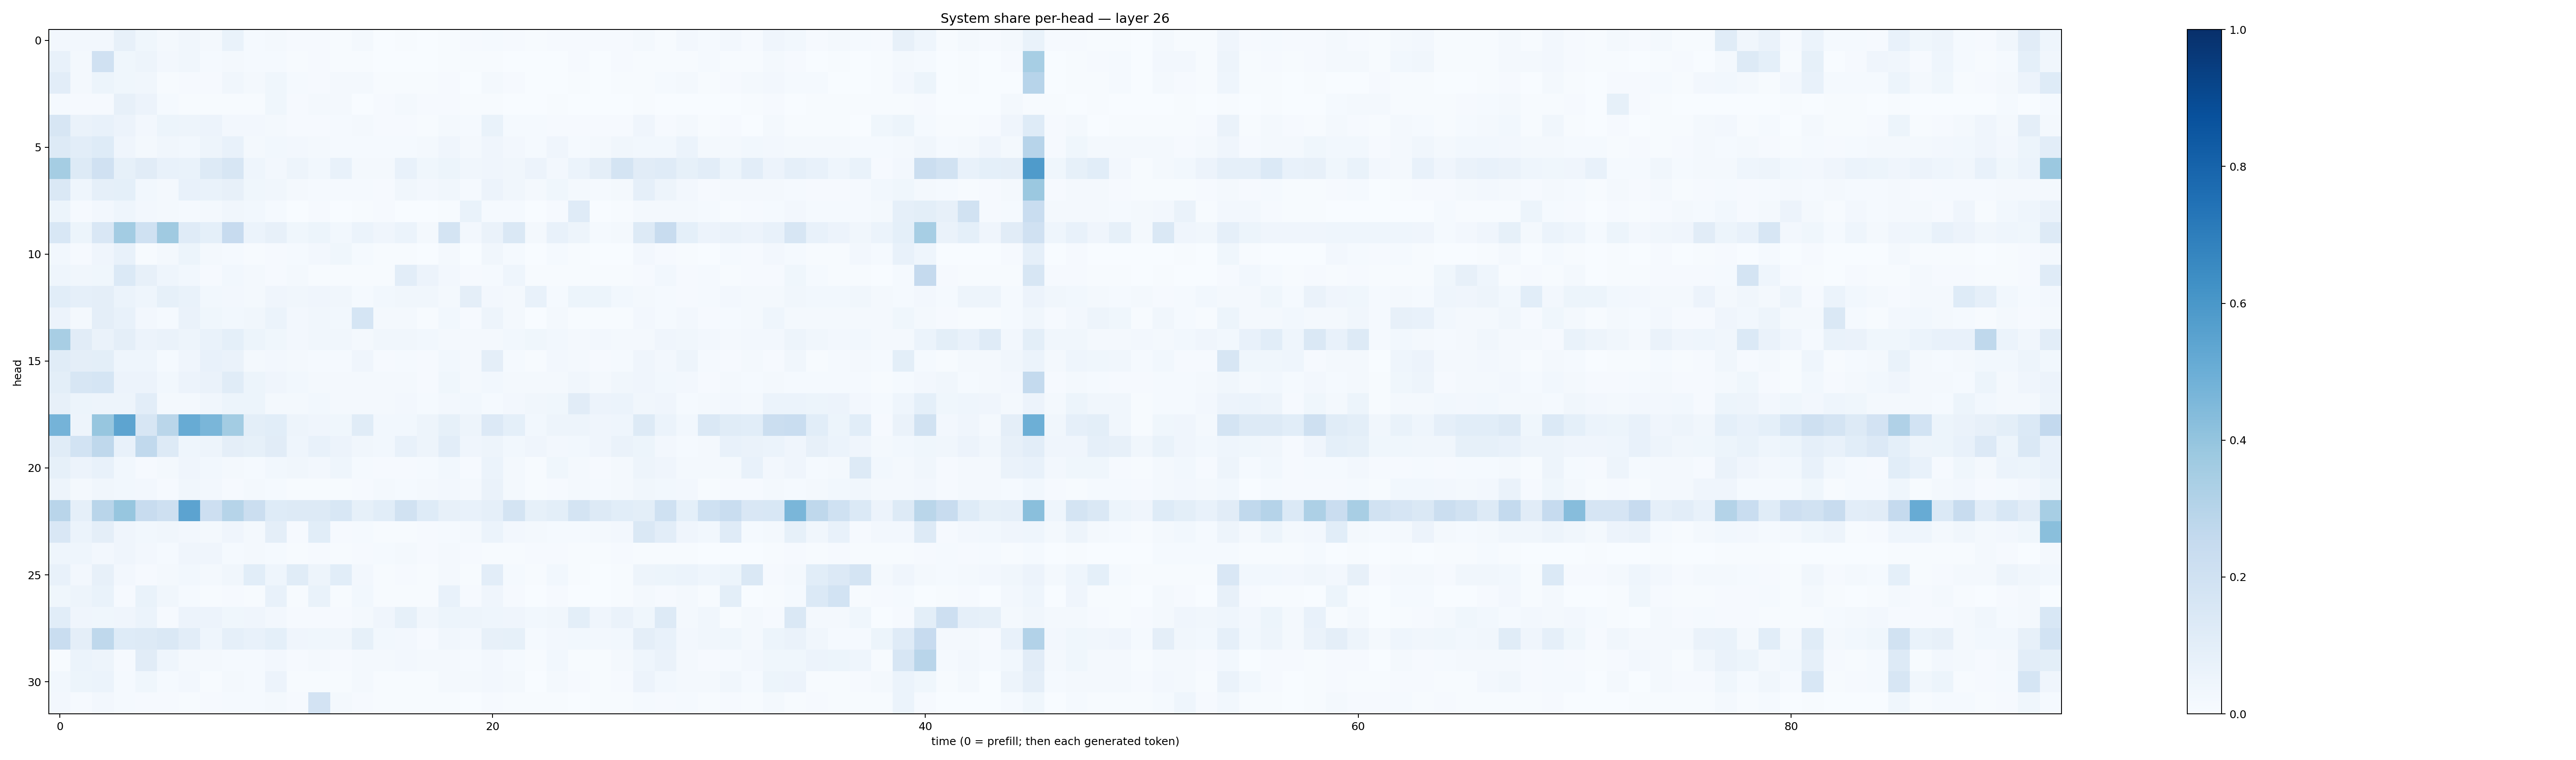

Values plotted in this chart, from the file beside it:
0.02468638, 0.024930527, 0.023794243, 0.078566164, 0.036003005, 0.019527232, 0.03390439, 0.019119402, 0.06866315, 0.014772092, 0.01763371, 0.008634532, 0.010866298, 0.0053673275, 0.017138213, 0.003472174, 0.005104708, 0.0022396932, 0.00636387, 0.007876304, 0.012646749, 0.010094736, 0.0061804736, 0.010276412
0.07166, 0.01823, 0.1965, 0.03534, 0.0489, 0.02709, 0.03395, 0.01384, 0.02122, 0.01319, 0.01279, 0.005639, 0.009886, 0.006635, 0.006059, 0.002225, 0.001124, 0.002699, 0.005704, 0.005, 0.007648, 0.003723, 0.0007462, 0.001996
0.1043, 0.02338, 0.05352, 0.03856, 0.0321, 0.007361, 0.009694, 0.00921, 0.03208, 0.01962, 0.03749, 0.01436, 0.01088, 0.01637, 0.02307, 0.006385, 0.005791, 0.0043, 0.008471, 0.003708, 0.02233, 0.00998, 0.000939, 0.002145
0.01366, 0.01145, 0.01052, 0.07889, 0.05474, 0.01348, 0.006755, 0.006121, 0.005322, 0.006556, 0.03719, 0.01163, 0.01775, 0.01592, 0.003431, 0.008566, 0.01913, 0.008597, 0.007993, 0.006899, 0.006842, 0.002675, 0.001064, 0.00582
0.1614, 0.06466, 0.07644, 0.05823, 0.02467, 0.05265, 0.05077, 0.05784, 0.0273, 0.02708, 0.02291, 0.01044, 0.009925, 0.01222, 0.01826, 0.01018, 0.01003, 0.007654, 0.02147, 0.01539, 0.06949, 0.01318, 0.01173, 0.00982
0.1276, 0.1044, 0.1222, 0.03928, 0.02248, 0.03241, 0.02982, 0.05024, 0.07613, 0.01735, 0.02787, 0.0237, 0.02274, 0.01412, 0.01519, 0.01471, 0.01225, 0.01745, 0.03981, 0.0179, 0.04194, 0.02694, 0.01409, 0.04284
0.3547, 0.1276, 0.1976, 0.08227, 0.1129, 0.07666, 0.06675, 0.129, 0.1581, 0.0466, 0.02447, 0.05069, 0.03077, 0.07153, 0.01806, 0.02164, 0.0715, 0.03734, 0.05394, 0.03429, 0.04133, 0.03508, 0.05535, 0.02686
0.1445, 0.04392, 0.08615, 0.09272, 0.02899, 0.01828, 0.07207, 0.06839, 0.081, 0.03548, 0.03157, 0.01884, 0.01349, 0.01335, 0.01507, 0.009701, 0.03235, 0.02519, 0.03464, 0.01399, 0.05704, 0.03314, 0.02256, 0.0389
0.0508, 0.009701, 0.02376, 0.04505, 0.02726, 0.0158, 0.01465, 0.01856, 0.03206, 0.02987, 0.01269, 0.003022, 0.009328, 0.002244, 0.006062, 0.008125, 0.002788, 0.002081, 0.004164, 0.06692, 0.01225, 0.01316, 0.002803, 0.008628
0.1537, 0.05453, 0.149, 0.3578, 0.201, 0.3675, 0.1207, 0.0923, 0.2449, 0.06079, 0.081, 0.03613, 0.05354, 0.03053, 0.05904, 0.04061, 0.06179, 0.01703, 0.1765, 0.02356, 0.06324, 0.1447, 0.02018, 0.07773
0.02978, 0.009502, 0.04159, 0.07104, 0.006359, 0.01713, 0.05355, 0.01637, 0.01474, 0.004562, 0.01151, 0.01283, 0.02485, 0.03773, 0.01306, 0.005076, 0.005391, 0.003053, 0.02325, 0.003173, 0.03391, 0.01183, 0.001402, 0.01262
0.04676, 0.03221, 0.03844, 0.1369, 0.08015, 0.04334, 0.02956, 0.01079, 0.02849, 0.01829, 0.008891, 0.02218, 0.005798, 0.006835, 0.006961, 0.006888, 0.1054, 0.05475, 0.02391, 0.01138, 0.0129, 0.04589, 0.006468, 0.007147
0.1087, 0.08769, 0.09428, 0.05881, 0.04446, 0.08589, 0.07014, 0.02919, 0.02404, 0.02174, 0.04167, 0.03208, 0.0407, 0.03465, 0.01541, 0.02973, 0.03282, 0.03285, 0.01896, 0.09525, 0.02492, 0.01785, 0.07147, 0.01316
0.05553, 0.02017, 0.09386, 0.07165, 0.02659, 0.01319, 0.06311, 0.0384, 0.02888, 0.0342, 0.06049, 0.02704, 0.03199, 0.02833, 0.17, 0.0182, 0.02134, 0.007568, 0.03074, 0.008572, 0.04832, 0.01888, 0.003171, 0.01591
0.3402, 0.1097, 0.06279, 0.09659, 0.05745, 0.06371, 0.04766, 0.06696, 0.09294, 0.05372, 0.0357, 0.02721, 0.03211, 0.03445, 0.01593, 0.03306, 0.03504, 0.03073, 0.01944, 0.02026, 0.02158, 0.03109, 0.03885, 0.02935
0.1134, 0.09471, 0.09976, 0.04405, 0.04554, 0.01525, 0.04113, 0.07074, 0.06298, 0.01903, 0.02486, 0.02325, 0.01252, 0.01249, 0.04163, 0.008136, 0.01469, 0.01111, 0.03014, 0.01579, 0.09427, 0.01405, 0.006786, 0.026
0.1012, 0.1629, 0.1699, 0.05745, 0.05607, 0.02895, 0.05554, 0.06273, 0.1164, 0.05235, 0.03984, 0.02789, 0.01861, 0.02117, 0.01688, 0.01714, 0.02108, 0.01063, 0.03633, 0.01806, 0.03114, 0.01877, 0.01724, 0.02278
0.08122, 0.05293, 0.04692, 0.04985, 0.1032, 0.02142, 0.02128, 0.03315, 0.05097, 0.05151, 0.02221, 0.01933, 0.02976, 0.02079, 0.02277, 0.01669, 0.02419, 0.01429, 0.02446, 0.02954, 0.01457, 0.0236, 0.03343, 0.03873
0.4749, 0.04691, 0.3924, 0.5421, 0.1578, 0.2853, 0.5084, 0.4645, 0.3573, 0.1003, 0.1081, 0.0497, 0.04219, 0.03794, 0.1141, 0.03031, 0.02991, 0.04878, 0.08216, 0.04878, 0.1356, 0.09253, 0.02916, 0.04719
0.1167, 0.1856, 0.2697, 0.07049, 0.2631, 0.127, 0.04575, 0.04884, 0.09656, 0.0835, 0.1102, 0.04298, 0.07353, 0.05542, 0.03482, 0.03048, 0.07507, 0.04816, 0.1044, 0.0415, 0.04903, 0.03058, 0.04143, 0.02547
0.08369, 0.05716, 0.07445, 0.02872, 0.01117, 0.01732, 0.04192, 0.03124, 0.02291, 0.01418, 0.02834, 0.03277, 0.02502, 0.04447, 0.01289, 0.00855, 0.008804, 0.01368, 0.02915, 0.009338, 0.05962, 0.02118, 0.005281, 0.03747
0.04871, 0.02089, 0.03179, 0.02918, 0.02388, 0.009785, 0.03358, 0.0254, 0.01126, 0.01921, 0.01274, 0.006093, 0.006689, 0.005075, 0.01046, 0.01717, 0.01508, 0.01758, 0.02703, 0.02054, 0.06503, 0.0175, 0.006467, 0.01163
0.2925, 0.08774, 0.2899, 0.3941, 0.2397, 0.2103, 0.545, 0.2134, 0.3002, 0.2243, 0.1233, 0.1294, 0.1274, 0.1524, 0.08431, 0.1093, 0.1917, 0.1226, 0.07947, 0.07171, 0.08692, 0.1742, 0.08557, 0.1015
0.1522, 0.0597, 0.09473, 0.04038, 0.02938, 0.03502, 0.02635, 0.01903, 0.04047, 0.01724, 0.09442, 0.00833, 0.1075, 0.01029, 0.0137, 0.007497, 0.006899, 0.009254, 0.01361, 0.01946, 0.06209, 0.02694, 0.01706, 0.01181
0.04333, 0.04361, 0.02375, 0.04204, 0.02392, 0.01475, 0.03985, 0.04251, 0.01426, 0.01843, 0.01225, 0.007745, 0.01004, 0.006165, 0.009796, 0.01306, 0.01586, 0.01044, 0.0213, 0.008911, 0.007286, 0.006814, 0.008494, 0.00865
0.07091, 0.0242, 0.08134, 0.02623, 0.01018, 0.01607, 0.02922, 0.02276, 0.03278, 0.1094, 0.04519, 0.1155, 0.04877, 0.1079, 0.02493, 0.006703, 0.01006, 0.007224, 0.02075, 0.004209, 0.1023, 0.01544, 0.006873, 0.03081
0.03646, 0.047, 0.06848, 0.01082, 0.06836, 0.03271, 0.01417, 0.006972, 0.009681, 0.005632, 0.07367, 0.005848, 0.0677, 0.007277, 0.0288, 0.004958, 0.004541, 0.007261, 0.07324, 0.01141, 0.03977, 0.01065, 0.002798, 0.008457
0.1062, 0.04175, 0.03714, 0.03947, 0.06185, 0.008576, 0.05567, 0.05783, 0.03885, 0.04123, 0.02377, 0.01127, 0.01106, 0.0107, 0.01689, 0.04172, 0.08224, 0.03175, 0.05254, 0.04751, 0.04609, 0.03957, 0.03122, 0.03243
0.232, 0.09729, 0.2699, 0.1227, 0.1304, 0.1408, 0.1053, 0.04574, 0.08972, 0.07593, 0.09107, 0.04016, 0.03567, 0.03396, 0.08438, 0.02869, 0.02714, 0.008126, 0.0343, 0.02733, 0.08075, 0.08428, 0.01366, 0.02626
0.007012, 0.0597, 0.04814, 0.009091, 0.1106, 0.04314, 0.01866, 0.0233, 0.01448, 0.01478, 0.02646, 0.00949, 0.01873, 0.00891, 0.01643, 0.01926, 0.0262, 0.02052, 0.02193, 0.01185, 0.02443, 0.01553, 0.007078, 0.02802
0.03053, 0.05384, 0.06053, 0.0128, 0.03759, 0.01393, 0.02426, 0.006384, 0.02131, 0.01212, 0.0584, 0.006801, 0.004877, 0.004045, 0.01986, 0.006676, 0.004593, 0.00502, 0.0193, 0.01819, 0.02389, 0.01694, 0.001784, 0.01722
0.02604, 0.01027, 0.02431, 0.01335, 0.008891, 0.01054, 0.006111, 0.009721, 0.01339, 0.01538, 0.01864, 0.01136, 0.1806, 0.02166, 0.008451, 0.004837, 0.006198, 0.005304, 0.004508, 0.003002, 0.01119, 0.005628, 0.005506, 0.006163
